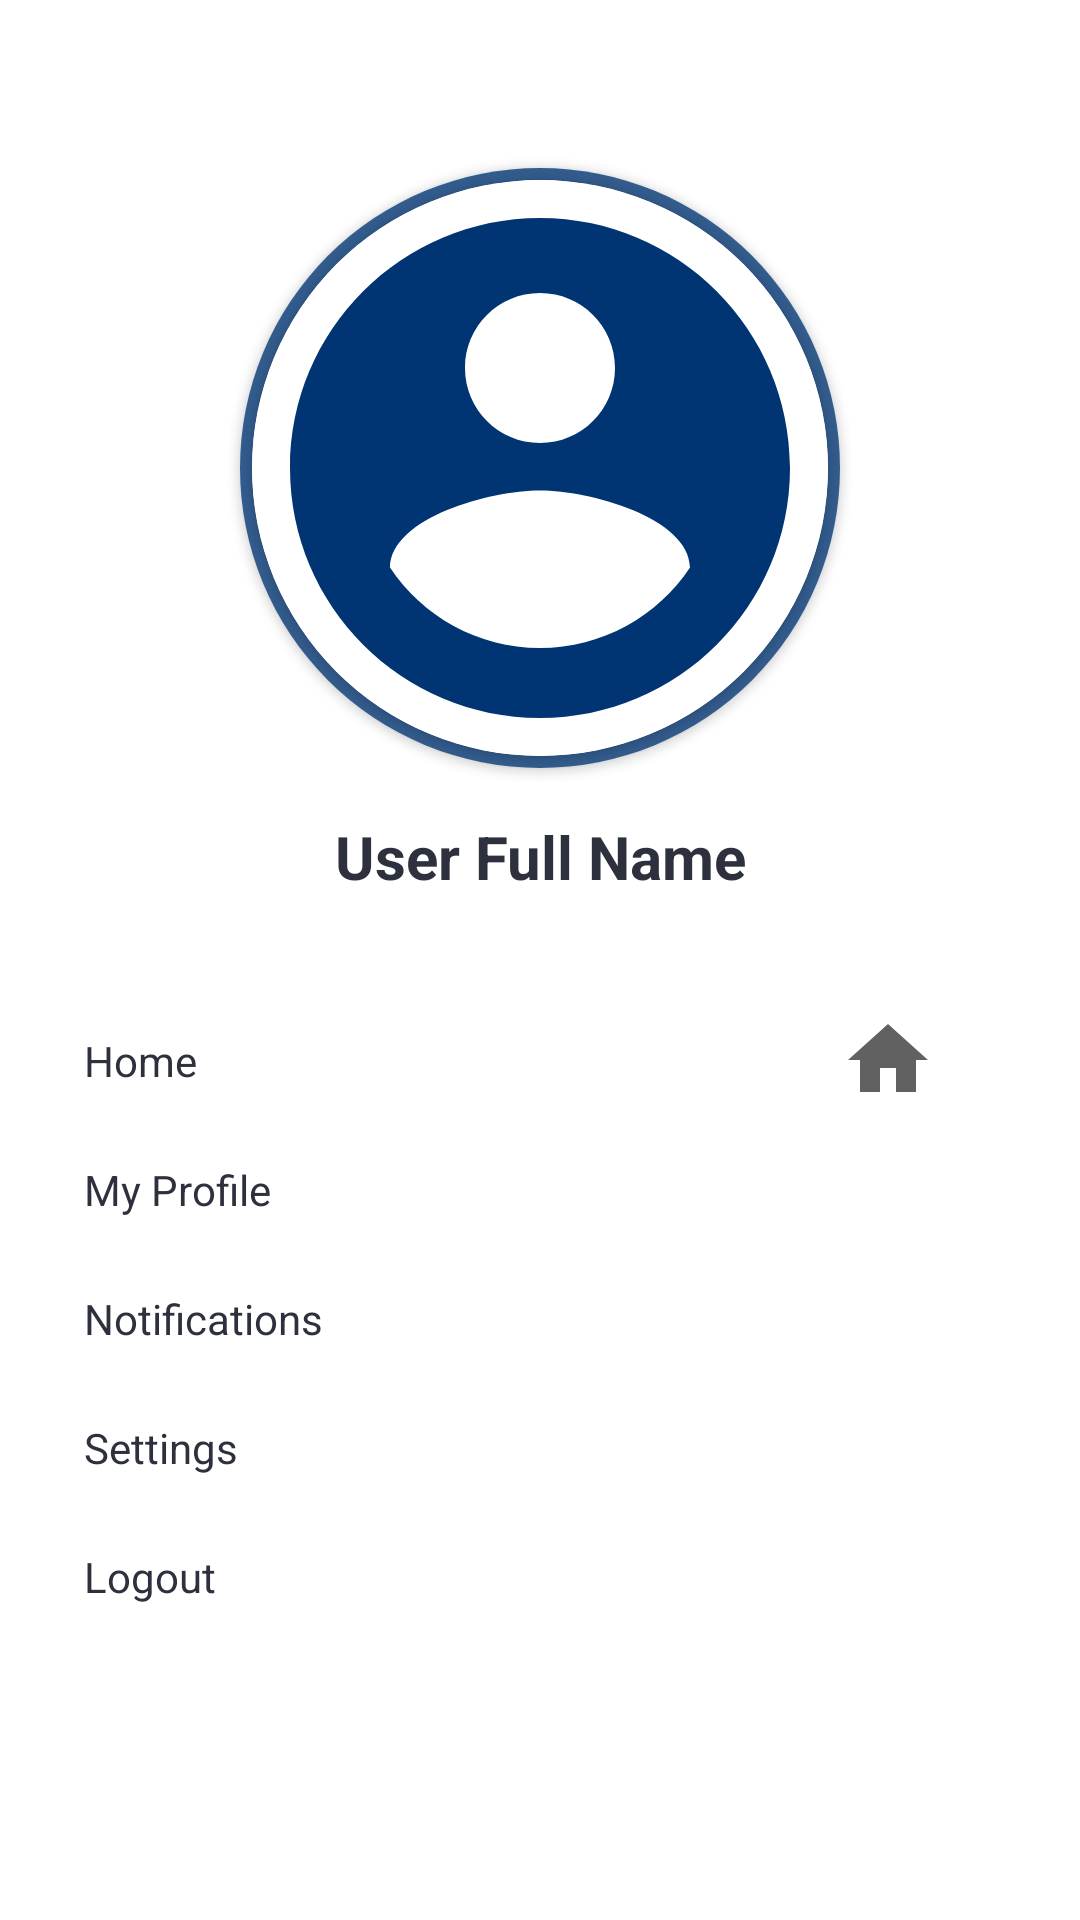

Here is an Android app screen rendered from its layout file. Give the layout XML and the strings, colors and styles it references.
<!-- AndroidManifest.xml: application theme AppTheme -->
<!-- res/layout/main_nav_drawer.xml -->
<?xml version="1.0" encoding="utf-8"?>
<LinearLayout xmlns:android="http://schemas.android.com/apk/res/android"
    android:layout_width="match_parent"
    android:layout_height="match_parent"
    xmlns:app="http://schemas.android.com/apk/res-auto"
    xmlns:card_view="http://schemas.android.com/tools"
    android:orientation="vertical"
    android:clickable="true"
    android:background="?attr/cardBackgroundColor2">

    
    <ImageView
        android:layout_width="wrap_content"
        android:layout_height="40dp"
        android:layout_gravity="end"
        android:layout_marginEnd="12dp"
        android:onClick="ClickCloseNavigation"
        android:src="@drawable/ic_close" />

    
    <androidx.cardview.widget.CardView
        android:layout_width="200dp"
        android:layout_height="200dp"
        android:layout_gravity="center"
        android:layout_margin="16dp"
        android:elevation="5dp"
        app:cardCornerRadius="100dp">
        <FrameLayout
            android:layout_width="match_parent"
            android:layout_height="match_parent"
            android:background="?attr/drawerLayoutProfileIconRing"/>
        <androidx.cardview.widget.CardView
            android:layout_width="192dp"
            android:layout_height="192dp"
            android:layout_gravity="center"
            app:cardCornerRadius="97dp">
            <ImageView
                android:id="@+id/drawerProfileImage"
                android:layout_width="200dp"
                android:layout_height="200dp"
                android:layout_gravity="center"
                android:scaleType="centerCrop"
                android:background="?attr/cardBackgroundColor2"
                android:src="@drawable/ic_profile_icon_003473" />

        </androidx.cardview.widget.CardView>

    </androidx.cardview.widget.CardView>


    <TextView
        android:id="@+id/drawerUserFullName"
        android:layout_width="match_parent"
        android:layout_height="wrap_content"
        android:gravity="center"
        android:text="User Full Name"
        android:textAlignment="center"
        android:textColor="?attr/textColor"
        android:textSize="20sp"
        android:textStyle="bold" />

    <View
        android:layout_width="match_parent"
        android:layout_height="1dp"
        android:layout_marginTop="16dp"
        android:layout_marginBottom="16dp"
        android:background="@color/mainBackground"/>

    
    <LinearLayout
        android:layout_width="match_parent"
        android:layout_height="wrap_content"
        android:gravity="center_vertical"
        android:onClick="ClickHome"
        android:orientation="horizontal">

        <TextView
            android:layout_width="0dp"
            android:layout_height="wrap_content"
            android:layout_marginStart="16dp"
            android:layout_weight="1"
            android:padding="12dp"
            android:text="Home"
            android:textColor="?attr/textColor" />

        <ImageView
            android:layout_width="wrap_content"
            android:layout_height="wrap_content"
            android:layout_marginEnd="48dp"
            android:src="@drawable/ic_home" />
    </LinearLayout>

    
    <LinearLayout
        android:layout_width="match_parent"
        android:layout_height="wrap_content"
        android:gravity="center_vertical"
        android:onClick="ClickProfile"
        android:orientation="horizontal">

        <TextView
            android:layout_width="0dp"
            android:layout_height="wrap_content"
            android:layout_marginStart="16dp"
            android:layout_weight="1"
            android:padding="12dp"
            android:text="My Profile"
            android:textColor="?attr/textColor"/>

    </LinearLayout>

    
    <LinearLayout
        android:layout_width="match_parent"
        android:layout_height="wrap_content"
        android:gravity="center_vertical"
        android:onClick="ClickNotifications"
        android:orientation="horizontal">

        <TextView
            android:layout_width="0dp"
            android:layout_height="wrap_content"
            android:layout_marginStart="16dp"
            android:layout_weight="1"
            android:padding="12dp"
            android:text="Notifications"
            android:textColor="?attr/textColor"/>

    </LinearLayout>

    
    <LinearLayout
        android:layout_width="match_parent"
        android:layout_height="wrap_content"
        android:gravity="center_vertical"
        android:onClick="ClickSettings"
        android:orientation="horizontal">

        <TextView
            android:layout_width="0dp"
            android:layout_height="wrap_content"
            android:layout_marginStart="16dp"
            android:layout_weight="1"
            android:padding="12dp"
            android:text="Settings"
            android:textColor="?attr/textColor" />

    </LinearLayout>

    
    <LinearLayout
        android:layout_width="match_parent"
        android:layout_height="wrap_content"
        android:gravity="center_vertical"
        android:onClick="onClickLogout"
        android:orientation="horizontal">

        <TextView
            android:layout_width="0dp"
            android:layout_height="wrap_content"
            android:layout_marginStart="16dp"
            android:layout_weight="1"
            android:padding="12dp"
            android:text="@string/logout_button"
            android:textColor="?attr/textColor"/>
    </LinearLayout>


</LinearLayout>
<!-- resources referenced by this layout -->
<resources>
  <color name="mainBackground">#ffffff</color>
  <!-- drawable ic_home (drawable) -->
  <vector android:height="32dp" android:tint="#616161"
      android:viewportHeight="24" android:viewportWidth="24"
      android:width="32dp" xmlns:android="http://schemas.android.com/apk/res/android">
      <path android:fillColor="@android:color/white" android:pathData="M10,20v-6h4v6h5v-8h3L12,3 2,12h3v8z"/>
  </vector>
  <!-- drawable ic_profile_icon_003473 (drawable) -->
  <vector android:height="32dp" android:tint="?attr/drawerLayoutProfileIcon"
      android:viewportHeight="24" android:viewportWidth="24"
      android:width="32dp" xmlns:android="http://schemas.android.com/apk/res/android">
      <path android:fillColor="@android:color/white" android:pathData="M12,2C6.48,2 2,6.48 2,12s4.48,10 10,10 10,-4.48 10,-10S17.52,2 12,2zM12,5c1.66,0 3,1.34 3,3s-1.34,3 -3,3 -3,-1.34 -3,-3 1.34,-3 3,-3zM12,19.2c-2.5,0 -4.71,-1.28 -6,-3.22 0.03,-1.99 4,-3.08 6,-3.08 1.99,0 5.97,1.09 6,3.08 -1.29,1.94 -3.5,3.22 -6,3.22z"/>
  </vector>
  <string name="logout_button">Logout</string>
  <style name="AppTheme" parent="Theme.AppCompat.Light.NoActionBar">
          <item name="colorPrimary">#00A9AB</item>
          <item name="colorPrimaryDark">#00A9AB</item>
          <item name="colorAccent">#00A9AB</item>
          <item name="backgroundColor">#D1EBEC</item>
          <item name="cardBackgroundColor">#ffffff</item>
          <item name="cardBackgroundColor2">#ffffff</item>
          <item name="cardBackgroundColor3">#ffffff</item>
          <item name="headerBackgroundColor">#00A9AB</item>
          <item name="headerTextColor">#003473</item>
          <item name="headerTextColor2">#0058A5</item>
          <item name="textColor">#2D313D</item>
          <item name="pbColor">@color/Damselfly</item>
          <item name="dividerColor">#003473</item>
          <item name="drawerLayoutProfileIcon">#003473</item>
          <item name="drawerLayoutProfileIconRing">#335D8F</item>
          <item name="checklistSectionSpinnerIcon">#0058A5</item>
          <item name="commentsActionButtonDoneColor">#B6E618</item>
  
          <item name="android:windowAnimationStyle">@style/WindowAnimationTransition</item>
      </style>
  <color name="Damselfly">#DEE5E5</color>
  <style name="WindowAnimationTransition">
          <item name="android:windowEnterAnimation">@android:anim/fade_in</item>
          <item name="android:windowExitAnimation">@android:anim/fade_out</item>
      </style>
</resources>
